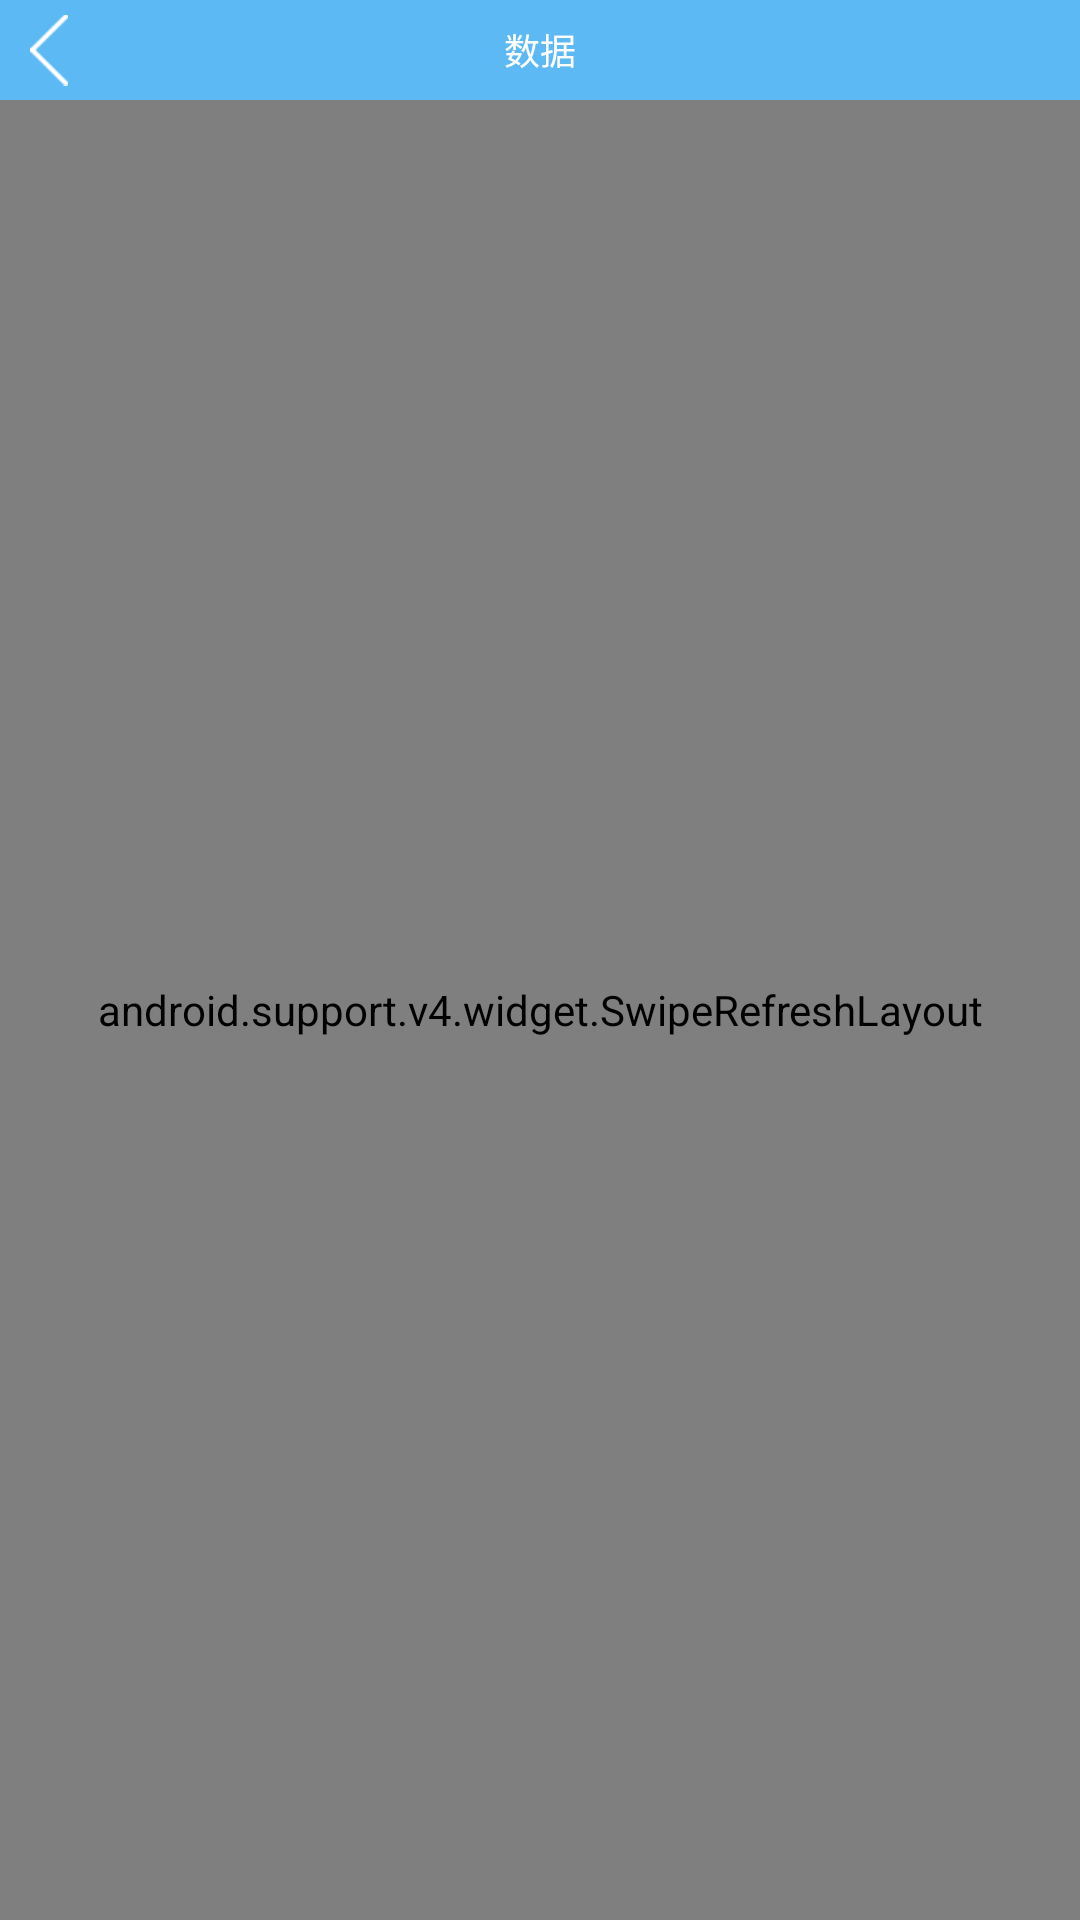

Produce the Android XML layout that renders to this screen, including the resource entries it uses.
<!-- AndroidManifest.xml: application theme AppTheme -->
<!-- res/layout/activity_device_data.xml -->
<?xml version="1.0" encoding="utf-8"?>
<LinearLayout xmlns:android="http://schemas.android.com/apk/res/android"
    xmlns:tools="http://schemas.android.com/tools"
    android:layout_width="match_parent"
    android:layout_height="match_parent"
    xmlns:app="http://schemas.android.com/apk/res-auto"
    android:background="@color/white"
    android:orientation="vertical">

    <RelativeLayout
        android:layout_width="match_parent"
        android:layout_height="100px"
        android:background="@color/colorAccent">
        <ImageView
            android:id="@+id/iv_back"
            android:layout_width="wrap_content"
            android:layout_height="match_parent"
            android:src="@drawable/selector_back_bg"
            android:paddingLeft="30px"
            android:paddingRight="20px"/>
        <TextView
            android:layout_width="wrap_content"
            android:layout_height="wrap_content"
            android:text="@string/data"
            android:textColor="@color/white"
            android:textSize="36px"
            android:layout_centerInParent="true"/>
        <ImageView
            android:id="@+id/iv_export"
            android:layout_width="wrap_content"
            android:layout_height="match_parent"
            android:src="@drawable/selector_export_bg"
            android:paddingRight="30px"
            android:paddingLeft="15px"
            android:layout_alignParentRight="true"
            android:visibility="gone"/>
    </RelativeLayout>

    <android.support.v4.widget.SwipeRefreshLayout
        android:id="@+id/swipeRefreshLayout"
        android:layout_width="match_parent"
        android:layout_height="match_parent">
        <LinearLayout
            android:layout_width="match_parent"
            android:layout_height="match_parent"
            android:orientation="vertical">

            <View
                android:layout_width="match_parent"
                android:layout_height="1px"
                android:background="@color/divider_line"/>
            <LinearLayout
                android:id="@+id/ll_top1"
                android:layout_width="match_parent"
                android:layout_height="65px"
                android:orientation="horizontal"
                android:background="@color/gray">
                <TextView
                    android:layout_width="0dp"
                    android:layout_height="match_parent"
                    android:layout_weight="1"
                    android:textSize="26px"
                    android:textColor="@color/black"
                    android:text="@string/time"
                    android:gravity="center"/>
                <TextView
                    android:layout_width="0dp"
                    android:layout_height="match_parent"
                    android:layout_weight="1"
                    android:textSize="26px"
                    android:textColor="@color/black"
                    android:text="DX"
                    android:gravity="center"/>
                <TextView
                    android:layout_width="0dp"
                    android:layout_height="match_parent"
                    android:layout_weight="1"
                    android:textSize="26px"
                    android:textColor="@color/black"
                    android:text="DY"
                    android:gravity="center"/>
                <TextView
                    android:layout_width="0dp"
                    android:layout_height="match_parent"
                    android:layout_weight="1"
                    android:textSize="26px"
                    android:textColor="@color/black"
                    android:text="DZ"
                    android:gravity="center"/>
                <TextView
                    android:layout_width="0dp"
                    android:layout_height="match_parent"
                    android:layout_weight="1"
                    android:textSize="26px"
                    android:textColor="@color/black"
                    android:text="X"
                    android:gravity="center"/>
                <TextView
                    android:layout_width="0dp"
                    android:layout_height="match_parent"
                    android:layout_weight="1"
                    android:textSize="26px"
                    android:textColor="@color/black"
                    android:text="Y"
                    android:gravity="center"/>
                <TextView
                    android:layout_width="0dp"
                    android:layout_height="match_parent"
                    android:layout_weight="1"
                    android:textSize="26px"
                    android:textColor="@color/black"
                    android:text="Z"
                    android:gravity="center"/>
            </LinearLayout>
            <LinearLayout
                android:id="@+id/ll_top2"
                android:layout_width="match_parent"
                android:layout_height="65px"
                android:orientation="horizontal"
                android:background="@color/gray">
                <TextView
                    android:layout_width="0dp"
                    android:layout_height="match_parent"
                    android:layout_weight="1"
                    android:textSize="26px"
                    android:textColor="@color/black"
                    android:text="@string/time"
                    android:gravity="center"/>
                <TextView
                    android:layout_width="0dp"
                    android:layout_height="match_parent"
                    android:layout_weight="1"
                    android:textSize="26px"
                    android:textColor="@color/black"
                    android:text="数值"
                    android:gravity="center"/>
                <TextView
                    android:layout_width="0dp"
                    android:layout_height="match_parent"
                    android:layout_weight="1"
                    android:textSize="26px"
                    android:textColor="@color/black"
                    android:text="温度"
                    android:gravity="center"/>
            </LinearLayout>
            <View
                android:layout_width="match_parent"
                android:layout_height="1px"
                android:background="@color/divider_line"/>

            <com.jude.easyrecyclerview.EasyRecyclerView
                android:id="@+id/recyclerView"
                android:layout_width="match_parent"
                android:layout_height="match_parent"
                app:scrollbarStyle="insideOverlay"
                app:layout_progress="@layout/view_progress"
                app:layout_empty="@layout/view_empty"/>

        </LinearLayout>
    </android.support.v4.widget.SwipeRefreshLayout>



</LinearLayout>
<!-- resources referenced by this layout -->
<resources>
  <color name="black">#000000</color>
  <color name="colorAccent">#5CB9F4</color>
  <color name="divider_line">#e5e5e5</color>
  <color name="gray">#eeeeee</color>
  <color name="white">#FFFFFF</color>
  <!-- drawable selector_back_bg (drawable) -->
  <?xml version="1.0" encoding="utf-8"?>
  <selector xmlns:android="http://schemas.android.com/apk/res/android">
      <item android:state_pressed="true" android:drawable="@drawable/ic_back_pre"/>
      <item android:drawable="@drawable/ic_back"/>
  </selector>
  <!-- drawable selector_export_bg (drawable) -->
  <?xml version="1.0" encoding="utf-8"?>
  <selector xmlns:android="http://schemas.android.com/apk/res/android">
      <item android:state_pressed="true" android:drawable="@drawable/ic_export_pre"/>
      <item android:drawable="@drawable/ic_export"/>
  </selector>
  <string name="data">数据</string>
  <string name="time">时间</string>
  <style name="AppTheme" parent="Theme.AppCompat.Light.NoActionBar">
          
          <item name="colorPrimary">@color/colorPrimary</item>
          <item name="colorPrimaryDark">@color/colorPrimaryDark</item>
          <item name="colorAccent">@color/colorAccent</item>
      </style>
  <!-- drawable ic_back_pre: png bitmap (drawable-xhdpi, 166 bytes) -->
  <!-- drawable ic_back: png bitmap (drawable-xhdpi, 166 bytes) -->
  <!-- drawable ic_export_pre: png bitmap (drawable-xhdpi, 499 bytes) -->
  <!-- drawable ic_export: png bitmap (drawable-xhdpi, 537 bytes) -->
  <color name="colorPrimary">#000000</color>
  <color name="colorPrimaryDark">#000000</color>
</resources>
